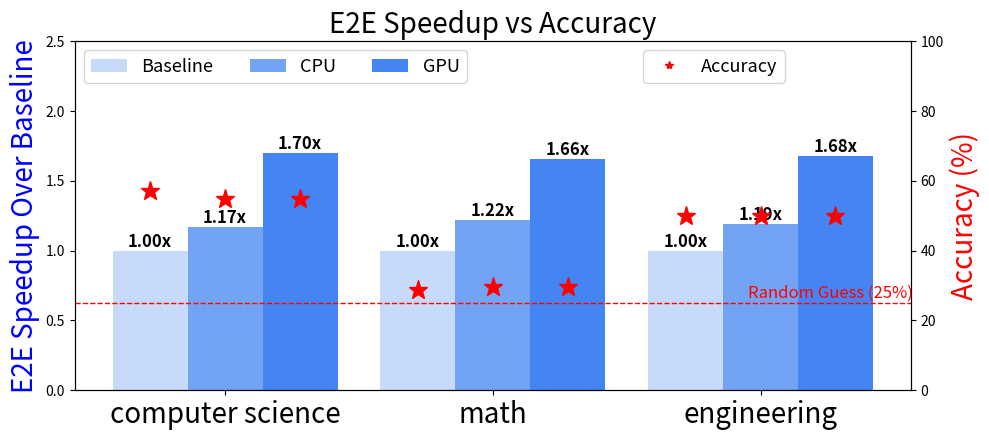

This chart was generated by the following Python code:
import matplotlib.pyplot as plt
import numpy as np

# 模型与设置
# models = ["physics", "chemistry", "biology", "computer science", "math", "engineering"]
models = ["computer science", "math", "engineering"]

configs = ['Baseline', 'CPU', 'GPU']


speedup = np.array([
    # [1.00, 1.16, 2.07],
    # [1.00, 1.19, 2.04],
    # [1.00, 1.21, 2.17],
    [1.00, 1.17, 1.70],
    [1.00, 1.22, 1.66],
    [1.00, 1.19, 1.68]
])





accuracy = np.array([
    # [38.57, 38.55, 38.55],
    # [50.0, 46.67, 46.67],
    # [60.42, 58.33, 58.33],
    [57.14, 54.76, 54.76],
    [28.70, 29.57, 29.57],
    [50.0, 50.0, 50.0]
])


bar_width = 0.28
x = np.arange(len(models))


colors = ['#c7dafa','#73a3f3','#4484f3']


fig, ax1 = plt.subplots(figsize=(10, 4.5))


for i in range(len(configs)):
    ax1.bar(x + i * bar_width, speedup[:, i], width=bar_width,
            label=configs[i], color=colors[i])
    # 添加顶部数值
    for j in range(len(models)):
        ax1.text(x[j] + i * bar_width, speedup[j, i] + 0.0,
                 f'{speedup[j, i]:.2f}x', ha='center', va='bottom',
                 fontsize=12, fontweight='bold')

# 左轴：Speedup
ax1.set_ylabel('E2E Speedup Over Baseline', color='blue',fontsize=20)
ax1.set_ylim(0, 2.5)
ax1.set_xticks(x + bar_width)
ax1.set_xticklabels(models, rotation=0, ha='center', fontsize=20)
ax1.legend(loc='upper left', fontsize=13, ncol=3)
ax1.set_title('E2E Speedup vs Accuracy', fontsize=20)



# 右轴：Accuracy
ax2 = ax1.twinx()
ax2.set_ylabel('Accuracy (%)', color='red', fontsize=20)
ax2.set_ylim(0, 100)

# 添加随机猜测精度线 (25%)
ax2.axhline(y=25, color='red', linestyle='--', linewidth=1)
ax2.text(len(models) - 0.15, 26.5, 'Random Guess (25%)', color='red', fontsize=12, ha='right')


# 星号表示 Accuracy
for i in range(len(configs)):
    ax2.plot(x + i * bar_width, accuracy[:, i], color='red', marker='*',
             linestyle='None', markersize=14)

# 图例项
ax2.plot([], [], color='red', marker='*', linestyle='None', label='Accuracy')
ax2.legend(loc='upper right', bbox_to_anchor=(0.86, 1.0), fontsize=13)



# 蓝色箭头 “Better”
# ax1.annotate('Better', xy=(-0.5, 1.4), xytext=(-0.5, 1.0),
#              arrowprops=dict(arrowstyle='->', color='blue', lw=2),
#              fontsize=12, color='blue', rotation=90)

# 保存为 PDF
plt.tight_layout()
plt.savefig("mmlu_stem_e2e_speedup_vs_accuracy_small2.pdf", format="pdf", bbox_inches="tight")

# 显示图像
plt.show()


